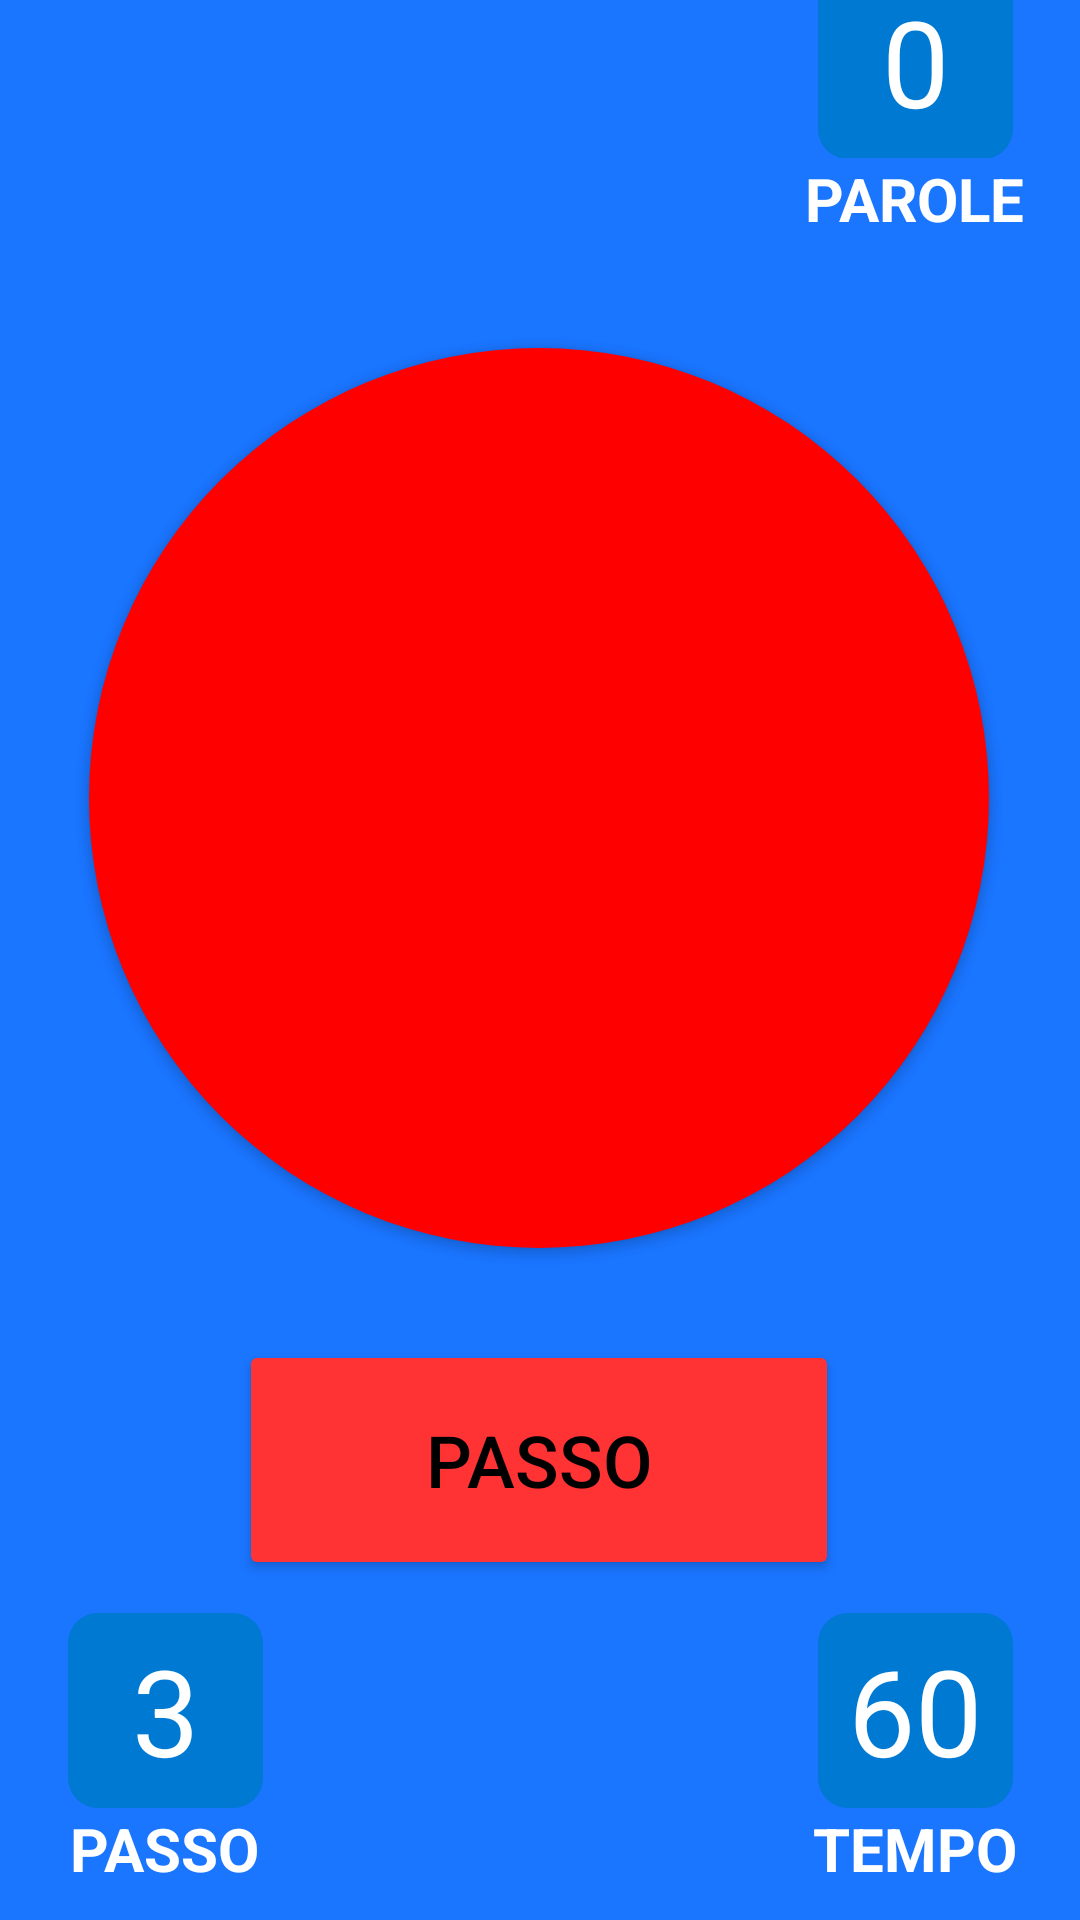

The Android layout XML behind this screen, and the referenced resources:
<!-- AndroidManifest.xml: application theme Theme.IntesaVincente -->
<!-- res/layout/activity_indovinatore.xml -->
<?xml version="1.0" encoding="utf-8"?>
<androidx.constraintlayout.widget.ConstraintLayout xmlns:android="http://schemas.android.com/apk/res/android"
    xmlns:app="http://schemas.android.com/apk/res-auto"
    xmlns:tools="http://schemas.android.com/tools"
    android:layout_width="match_parent"
    android:layout_height="match_parent"
    android:background="@color/blue">

    <Button
        android:id="@+id/buzz"
        android:layout_width="300dp"
        android:layout_height="300dp"
        android:background="@drawable/buzz_button"
        android:onClick="startTimer"
        app:backgroundTint="@color/red"
        app:layout_constraintBottom_toBottomOf="parent"
        app:layout_constraintEnd_toEndOf="parent"
        app:layout_constraintHorizontal_bias="0.495"
        app:layout_constraintStart_toStartOf="parent"
        app:layout_constraintTop_toTopOf="parent"
        app:layout_constraintVertical_bias="0.341"
        tools:ignore="SpeakableTextPresentCheck" />

    <Button
        android:id="@+id/button_passo"
        android:layout_width="200dp"
        android:layout_height="80dp"
        android:onClick="pauseTimer"
        android:text="PASSO"
        android:textColor="@color/black"
        android:textSize="24sp"
        app:backgroundTint="@color/red_passo"
        app:cornerRadius="100dp"
        app:layout_constraintBottom_toBottomOf="parent"
        app:layout_constraintEnd_toEndOf="parent"
        app:layout_constraintHorizontal_bias="0.497"
        app:layout_constraintStart_toStartOf="parent"
        app:layout_constraintTop_toBottomOf="@+id/buzz"
        app:layout_constraintVertical_bias="0.213" />

    <RelativeLayout
        android:id="@+id/relativeLayout_parole"
        android:layout_width="wrap_content"
        android:layout_height="wrap_content"
        android:layout_marginBottom="600dp"
        android:layout_marginLeft="250dp"
        android:layout_marginStart="250dp"
        app:layout_constraintBottom_toBottomOf="parent"
        app:layout_constraintEnd_toEndOf="parent"
        app:layout_constraintStart_toStartOf="parent"
        app:layout_constraintTop_toTopOf="parent">

        <TextView
            android:id="@+id/cerchio_parole"
            android:layout_width="65dp"
            android:layout_height="65dp"
            android:layout_centerInParent="true"
            android:background="@drawable/numbers_square" />

        <TextView
            android:id="@+id/parole"
            android:layout_width="wrap_content"
            android:layout_height="wrap_content"
            android:layout_centerInParent="true"
            android:text="0"
            android:textColor="@color/white"
            android:textSize="40sp" />
    </RelativeLayout>

    <RelativeLayout
        android:id="@+id/relativeLayout_timer"
        android:layout_width="wrap_content"
        android:layout_height="wrap_content"
        android:layout_marginLeft="250dp"
        android:layout_marginStart="250dp"
        android:layout_marginTop="500dp"
        app:layout_constraintBottom_toBottomOf="parent"
        app:layout_constraintEnd_toEndOf="parent"
        app:layout_constraintStart_toStartOf="parent"
        app:layout_constraintTop_toTopOf="parent">

        <TextView
            android:id="@+id/cerchio_timer"
            android:layout_width="65dp"
            android:layout_height="65dp"
            android:layout_centerInParent="true"
            android:background="@drawable/numbers_square" />

        <TextView
            android:id="@+id/timer"
            android:layout_width="wrap_content"
            android:layout_height="wrap_content"
            android:layout_centerInParent="true"
            android:text="60"
            android:textColor="@color/white"
            android:textSize="40sp" />
    </RelativeLayout>

    <RelativeLayout
        android:id="@+id/relativeLayout_passo"
        android:layout_width="wrap_content"
        android:layout_height="wrap_content"
        android:layout_marginEnd="250dp"
        android:layout_marginRight="250dp"
        android:layout_marginTop="500dp"
        app:layout_constraintBottom_toBottomOf="parent"
        app:layout_constraintEnd_toEndOf="parent"
        app:layout_constraintStart_toStartOf="parent"
        app:layout_constraintTop_toTopOf="parent">

        <TextView
            android:id="@+id/cerchio_passo"
            android:layout_width="65dp"
            android:layout_height="65dp"
            android:layout_centerInParent="true"
            android:background="@drawable/numbers_square" />

        <TextView
            android:id="@+id/passo"
            android:layout_width="wrap_content"
            android:layout_height="wrap_content"
            android:layout_centerInParent="true"
            android:text="3"
            android:textColor="@color/white"
            android:textSize="40sp" />
    </RelativeLayout>

    <TextView
        android:id="@+id/textView_tempo"
        android:layout_width="wrap_content"
        android:layout_height="wrap_content"
        android:layout_marginBottom="24dp"
        android:layout_marginStart="250dp"
        android:text="TEMPO"
        android:textColor="@color/white"
        android:textSize="20sp"
        android:textStyle="bold"
        app:layout_constraintBottom_toBottomOf="parent"
        app:layout_constraintEnd_toEndOf="parent"
        app:layout_constraintStart_toStartOf="parent"
        app:layout_constraintTop_toBottomOf="@+id/relativeLayout_timer"
        app:layout_constraintVertical_bias="0.0" />

    <TextView
        android:id="@+id/textView_parole"
        android:layout_width="wrap_content"
        android:layout_height="wrap_content"
        android:layout_marginBottom="24dp"
        android:layout_marginStart="250dp"
        android:text="PAROLE"
        android:textColor="@color/white"
        android:textSize="20sp"
        android:textStyle="bold"
        app:layout_constraintBottom_toBottomOf="parent"
        app:layout_constraintEnd_toEndOf="parent"
        app:layout_constraintStart_toStartOf="parent"
        app:layout_constraintTop_toBottomOf="@+id/relativeLayout_parole"
        app:layout_constraintVertical_bias="0.0" />

    <TextView
        android:id="@+id/textView_passo"
        android:layout_width="wrap_content"
        android:layout_height="wrap_content"
        android:layout_marginBottom="24dp"
        android:layout_marginEnd="250dp"
        android:text="PASSO"
        android:textColor="@color/white"
        android:textSize="20sp"
        android:textStyle="bold"
        app:layout_constraintBottom_toBottomOf="parent"
        app:layout_constraintEnd_toEndOf="parent"
        app:layout_constraintStart_toStartOf="parent"
        app:layout_constraintTop_toBottomOf="@+id/relativeLayout_passo"
        app:layout_constraintVertical_bias="0.0" />


</androidx.constraintlayout.widget.ConstraintLayout>
<!-- resources referenced by this layout -->
<resources>
  <color name="black">#FF000000</color>
  <color name="blue">#1a75ff</color>
  <color name="red">#FF0000</color>
  <color name="red_passo">#FF3333</color>
  <color name="white">#FFFFFFFF</color>
  <!-- drawable buzz_button (drawable) -->
  <?xml version="1.0" encoding="utf-8"?>
  <selector xmlns:android="http://schemas.android.com/apk/res/android">
      <item android:state_pressed="false">
          <shape android:shape="oval">
              <solid android:color="@color/red"/>
          </shape>
      </item>
      <item android:state_pressed="true">
          <shape android:shape="oval">
              <solid android:color="@color/red_passo"/>
          </shape>
      </item>
  </selector>
  <!-- drawable numbers_square (drawable) -->
  <?xml version="1.0" encoding="utf-8"?>
  <shape xmlns:android="http://schemas.android.com/apk/res/android" android:shape="rectangle"
      android:thickness="10dp"
      android:useLevel="false">
  
      <corners android:radius="10dp" />
      <solid android:color="#0079D3"></solid>
  
  </shape>
  <style name="Theme.IntesaVincente" parent="Theme.MaterialComponents.DayNight.NoActionBar">
          
          <item name="colorPrimary">@color/purple_500</item>
          <item name="colorPrimaryVariant">@color/purple_700</item>
          <item name="colorOnPrimary">@color/white</item>
          
          <item name="colorSecondary">@color/teal_200</item>
          <item name="colorSecondaryVariant">@color/teal_700</item>
          <item name="colorOnSecondary">@color/black</item>
  
          
          <item name="android:statusBarColor" tools:targetApi="l">?attr/colorPrimaryVariant</item>
          
      </style>
  <color name="purple_500">#FF6200EE</color>
  <color name="purple_700">#FF3700B3</color>
  <color name="teal_200">#FF03DAC5</color>
  <color name="teal_700">#FF018786</color>
</resources>
